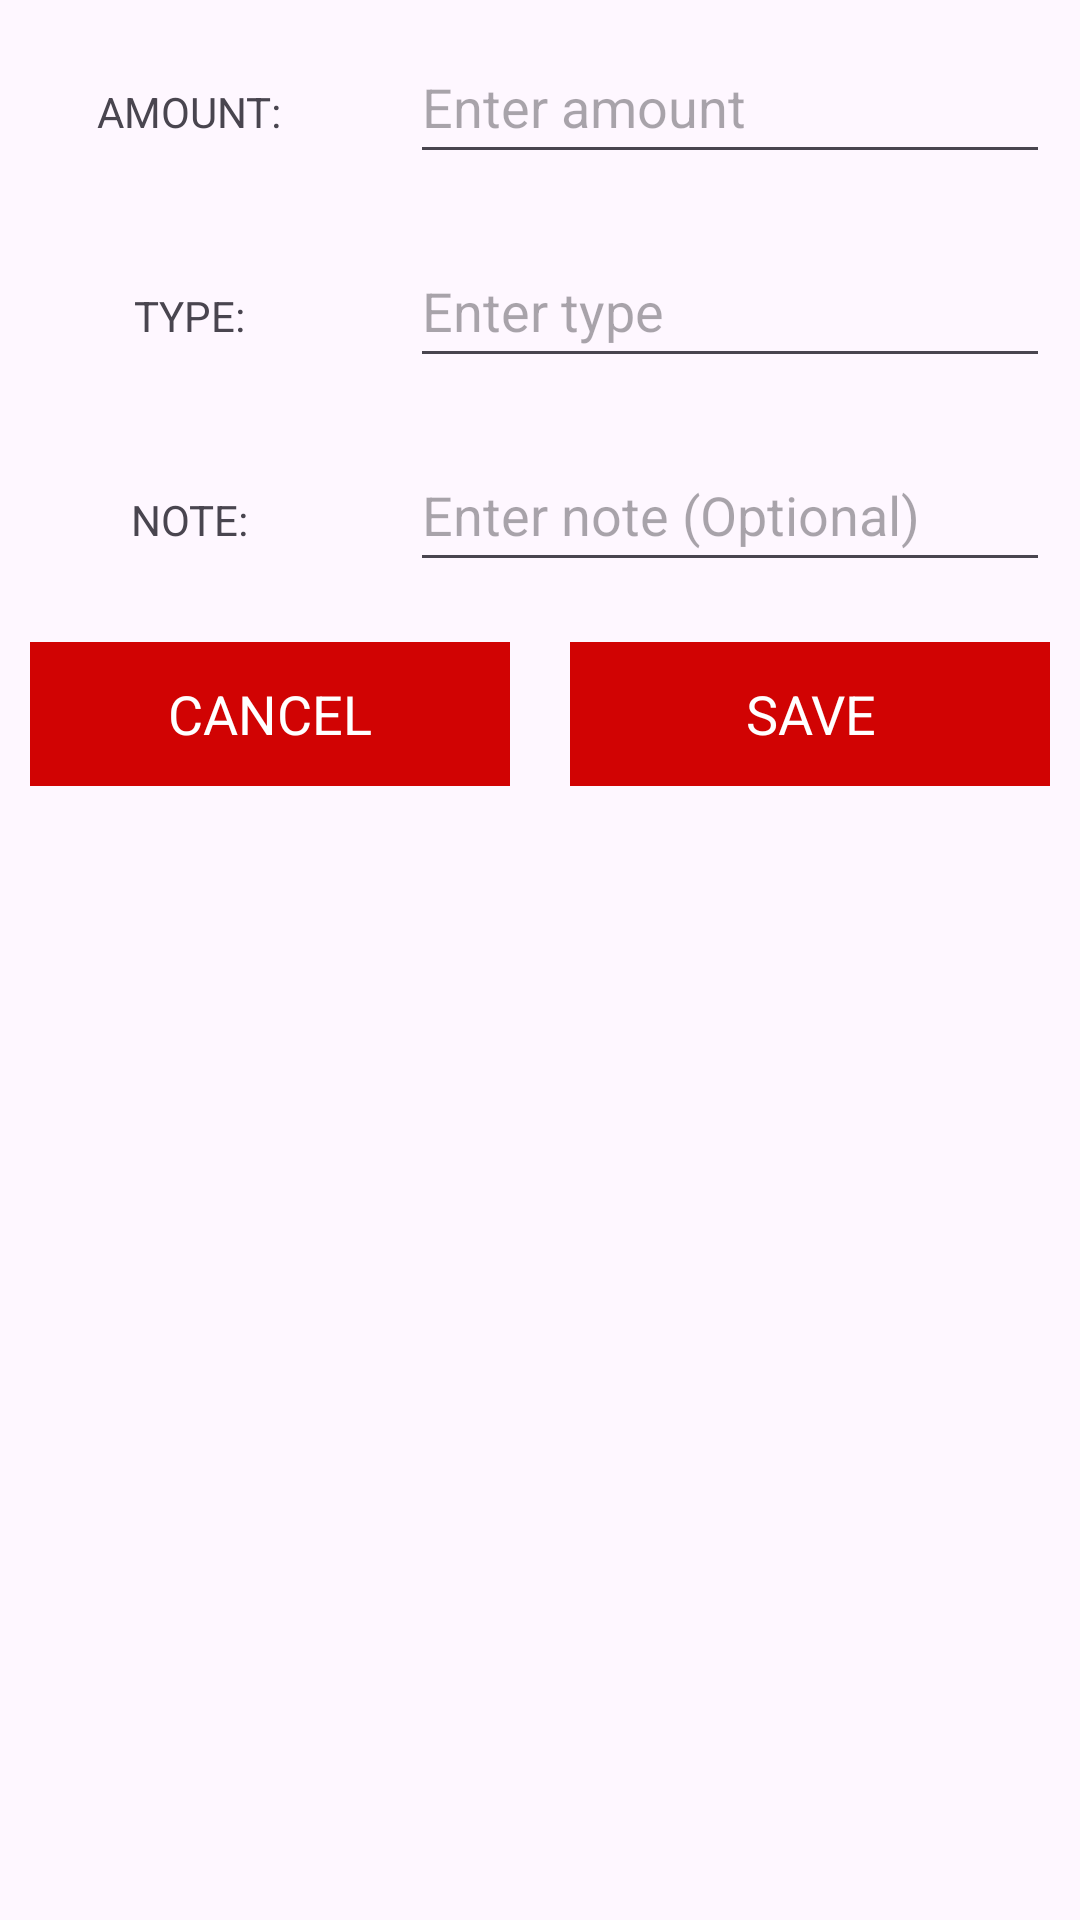

Produce the Android XML layout that renders to this screen, including the resource entries it uses.
<!-- AndroidManifest.xml: application theme Theme.BudgetManager -->
<!-- res/layout/custom_layout_for_insertdata.xml -->
<?xml version="1.0" encoding="utf-8"?>
<LinearLayout
    xmlns:android="http://schemas.android.com/apk/res/android"
    android:layout_width="match_parent"
    android:layout_height="match_parent"
    android:orientation="vertical">

    <ScrollView
        android:layout_width="match_parent"
        android:layout_height="match_parent">

        <LinearLayout
            android:layout_width="match_parent"
            android:layout_height="wrap_content"
            android:orientation="vertical">

            <LinearLayout
                android:layout_width="match_parent"
                android:layout_height="wrap_content"
                android:orientation="horizontal">

                <RelativeLayout
                    android:layout_width="0dp"
                    android:layout_height="wrap_content"
                    android:layout_weight="1"
                    android:layout_margin="10dp"
                    android:gravity="center">

                    <TextView
                        android:layout_width="wrap_content"
                        android:layout_height="wrap_content"
                        android:text="@string/amount_label"/>

                </RelativeLayout>

                <RelativeLayout
                    android:layout_width="0dp"
                    android:layout_height="wrap_content"
                    android:layout_weight="2"
                    android:layout_margin="10dp">

                    <EditText
                        android:id="@+id/amount_edt"
                        android:layout_width="match_parent"
                        android:layout_height="wrap_content"
                        android:hint="@string/amount_hint"
                        android:inputType="number"
                        android:minHeight="48dp"
                        android:contentDescription="@string/amount_hint"
                        android:autofillHints="creditCardNumber"/>

                </RelativeLayout>
            </LinearLayout>

            <LinearLayout
                android:layout_width="match_parent"
                android:layout_height="wrap_content"
                android:orientation="horizontal">

                <RelativeLayout
                    android:layout_width="0dp"
                    android:layout_height="wrap_content"
                    android:layout_weight="1"
                    android:layout_margin="10dp"
                    android:gravity="center">

                    <TextView
                        android:layout_width="wrap_content"
                        android:layout_height="wrap_content"
                        android:text="@string/type_label"/>

                </RelativeLayout>

                <RelativeLayout
                    android:layout_width="0dp"
                    android:layout_height="wrap_content"
                    android:layout_weight="2"
                    android:layout_margin="10dp">

                    <EditText
                        android:id="@+id/type_edt"
                        android:layout_width="match_parent"
                        android:layout_height="wrap_content"
                        android:hint="@string/type_hint"
                        android:inputType="text"
                        android:minHeight="48dp"
                        android:contentDescription="@string/type_hint"
                        android:autofillHints="username"/>

                </RelativeLayout>
            </LinearLayout>

            <LinearLayout
                android:layout_width="match_parent"
                android:layout_height="wrap_content"
                android:orientation="horizontal">

                <RelativeLayout
                    android:layout_width="0dp"
                    android:layout_height="wrap_content"
                    android:layout_weight="1"
                    android:layout_margin="10dp"
                    android:gravity="center">

                    <TextView
                        android:layout_width="wrap_content"
                        android:layout_height="wrap_content"
                        android:text="@string/note_label"/>

                </RelativeLayout>

                <RelativeLayout
                    android:layout_width="0dp"
                    android:layout_height="wrap_content"
                    android:layout_weight="2"
                    android:layout_margin="10dp">

                    <EditText
                        android:id="@+id/note_edt"
                        android:layout_width="match_parent"
                        android:layout_height="wrap_content"
                        android:hint="@string/note_hint"
                        android:inputType="text"
                        android:minHeight="48dp"
                        android:contentDescription="@string/note_hint"
                        android:autofillHints="postalAddress"/>

                </RelativeLayout>
            </LinearLayout>

            <LinearLayout
                android:layout_width="match_parent"
                android:layout_height="wrap_content"
                android:orientation="horizontal">

                <RelativeLayout
                    android:layout_width="0dp"
                    android:layout_height="wrap_content"
                    android:layout_weight="2"
                    android:layout_margin="10dp"
                    android:gravity="center">

                    <Button
                        android:id="@+id/btnCancel"
                        android:layout_width="match_parent"
                        android:layout_height="wrap_content"
                        android:text="@string/cancel"
                        android:textAppearance="?android:textAppearanceMedium"
                        android:textColor="@android:color/white"
                        android:background="@color/nav_header"/>

                </RelativeLayout>

                <RelativeLayout
                    android:layout_width="0dp"
                    android:layout_height="wrap_content"
                    android:layout_weight="2"
                    android:layout_margin="10dp"
                    android:gravity="center">

                    <Button
                        android:id="@+id/btnSave"
                        android:layout_width="match_parent"
                        android:layout_height="wrap_content"
                        android:text="@string/save"
                        android:textAppearance="?android:textAppearanceMedium"
                        android:textColor="@android:color/white"
                        android:background="@color/nav_header"/>

                </RelativeLayout>
            </LinearLayout>
        </LinearLayout>
    </ScrollView>
</LinearLayout>
<!-- resources referenced by this layout -->
<resources>
  <color name="nav_header">#D10303</color>
  <string name="amount_hint">Enter amount</string>
  <string name="amount_label">AMOUNT:</string>
  <string name="cancel">CANCEL</string>
  <string name="note_hint">Enter note (Optional)</string>
  <string name="note_label">NOTE:</string>
  <string name="save">SAVE</string>
  <string name="type_hint">Enter type</string>
  <string name="type_label">TYPE:</string>
  <style name="Theme.BudgetManager" parent="Base.Theme.BudgetManager" />
  <style name="Base.Theme.BudgetManager" parent="Theme.Material3.DayNight.NoActionBar">
          <item name="colorPrimary">@color/colorPrimary</item>
          <item name="colorPrimaryDark">@color/colorPrimaryDark</item>
          <item name="colorAccent">@color/colorAccent</item>
  
          <item name="windowActionBar">false</item>
          <item name="windowNoTitle">true</item>
          <item name="drawerArrowStyle">@style/DrawerIconStyle</item>
      </style>
  <color name="colorPrimary">#3F51B5</color>
  <color name="colorPrimaryDark">#303F9F</color>
  <color name="colorAccent">#FF4081</color>
  <style name="DrawerIconStyle" parent="Widget.AppCompat.DrawerArrowToggle">
  
          <item name="color">@android:color/white</item>
      </style>
</resources>
